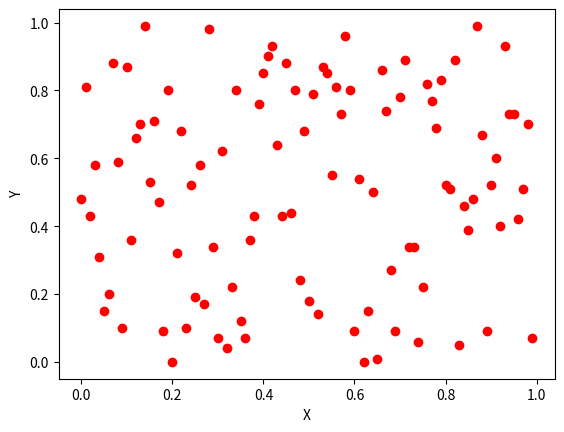

Here is the Python script that generated this plot:
import matplotlib.pyplot as plt
#from pylab import randn
#X = randn(200)
#Y = randn(200)

def randomRange(seed, minimum, maximum):
    return seed % (maximum - minimum) + minimum


def random(minimum = 0, maximum = 100):
    random.seed = str(abs(hash(random.seed)))

    return randomRange(int(random.seed), minimum, maximum)


random.seed = 'seed'

X = []
Y = []

for i in range(100):
    X.append(i / 100)
    Y.append(random() / 100)

plt.scatter(X, Y, color = 'r')
plt.xlabel("X")
plt.ylabel("Y")
plt.show()